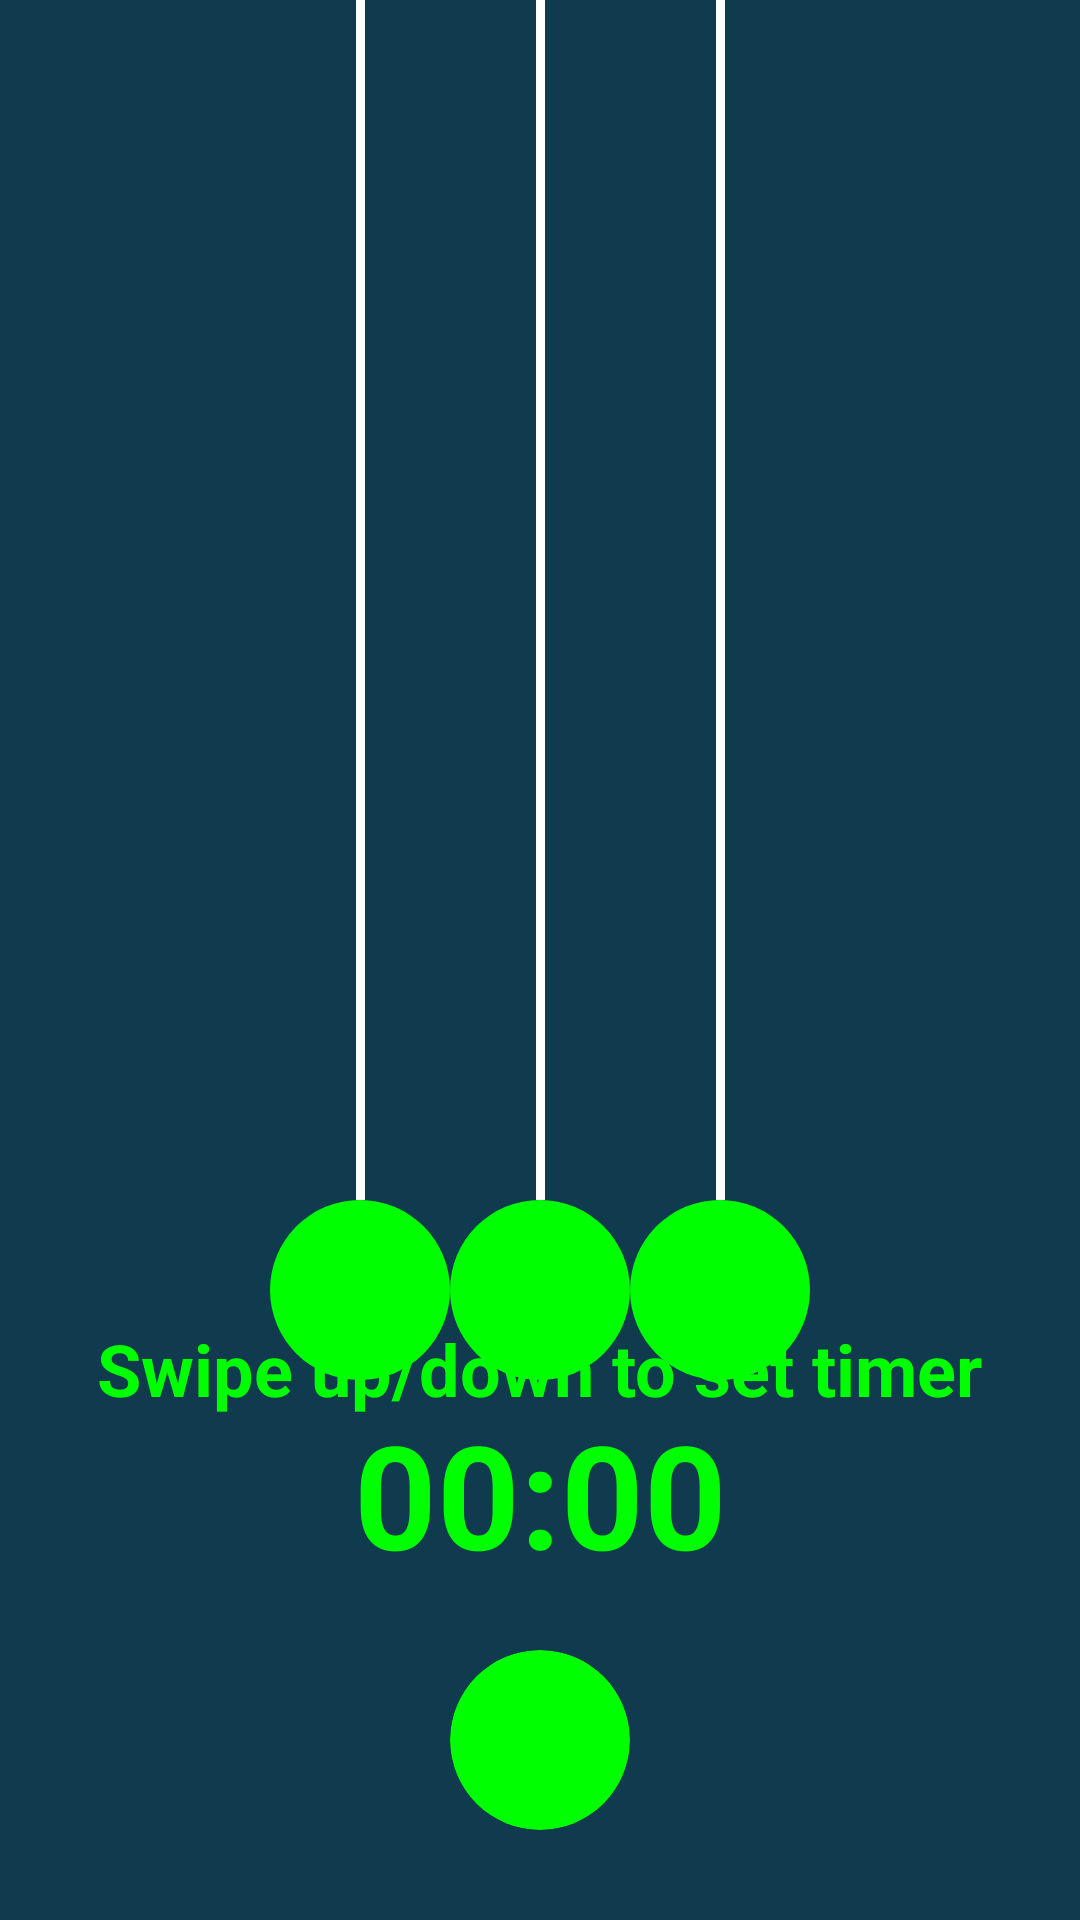

Here is an Android app screen rendered from its layout file. Give the layout XML and the strings, colors and styles it references.
<!-- AndroidManifest.xml: application theme Theme.PendulumTimer -->
<!-- res/layout/activity_pendulum.xml -->
<?xml version="1.0" encoding="utf-8"?>
<androidx.constraintlayout.widget.ConstraintLayout android:layout_width="match_parent"
    android:layout_height="match_parent"
    xmlns:app="http://schemas.android.com/apk/res-auto"
    android:background="#103A4D"
    xmlns:android="http://schemas.android.com/apk/res/android">

    <androidx.constraintlayout.widget.ConstraintLayout
        android:layout_width="wrap_content"
        android:layout_height="wrap_content"
        android:id="@+id/container_1"
        app:layout_constraintEnd_toStartOf="@id/container_2"
        app:layout_constraintTop_toTopOf="parent">


    <ImageView
        app:layout_constraintStart_toStartOf="parent"
        app:layout_constraintTop_toBottomOf="@id/pendulumString_1"
        android:id="@+id/pendulumCircle_1"
        android:layout_width="60dp"
        android:layout_height="60dp"
        android:layout_centerHorizontal="true"
        android:layout_below="@id/pendulumString_1"
        android:src="@drawable/pendulum_ball" />

    
    <View
        app:layout_constraintStart_toStartOf="@id/pendulumCircle_1"
        app:layout_constraintEnd_toEndOf="@id/pendulumCircle_1"
        app:layout_constraintTop_toTopOf="parent"
        android:id="@+id/pendulumString_1"
        android:layout_width="3dp"
        android:layout_height="400dp"
        android:layout_alignParentTop="true"
        android:layout_centerHorizontal="true"
        android:background="#FFFFFF"/>

    </androidx.constraintlayout.widget.ConstraintLayout>


    <androidx.constraintlayout.widget.ConstraintLayout
        android:layout_width="wrap_content"
        android:layout_height="wrap_content"
        android:id="@+id/container_2"
        app:layout_constraintStart_toStartOf="parent"
        app:layout_constraintEnd_toEndOf="parent"
        app:layout_constraintTop_toTopOf="parent">

    <ImageView
        app:layout_constraintStart_toStartOf="parent"
        app:layout_constraintEnd_toEndOf="parent"
        app:layout_constraintTop_toBottomOf="@id/pendulumString_2"
        android:id="@+id/pendulumCircle_2"
        android:layout_width="60dp"
        android:layout_height="60dp"
        android:layout_centerHorizontal="true"
        android:layout_below="@id/pendulumString_2"
        android:src="@drawable/pendulum_ball" />

    
    <View
        app:layout_constraintStart_toStartOf="@id/pendulumCircle_2"
        app:layout_constraintEnd_toEndOf="@id/pendulumCircle_2"
        app:layout_constraintTop_toTopOf="parent"
        android:id="@+id/pendulumString_2"
        android:layout_width="3dp"
        android:layout_height="400dp"
        android:layout_alignParentTop="true"
        android:layout_centerHorizontal="true"
        android:background="#FFFFFF"/>

    </androidx.constraintlayout.widget.ConstraintLayout>

    <androidx.constraintlayout.widget.ConstraintLayout
        android:layout_width="wrap_content"
        android:layout_height="wrap_content"
        android:id="@+id/container_3"
        app:layout_constraintStart_toEndOf="@id/container_2"
        app:layout_constraintTop_toTopOf="parent">

    <ImageView
        app:layout_constraintTop_toBottomOf="@id/pendulumString_3"
        app:layout_constraintStart_toStartOf="parent"
        android:id="@+id/pendulumCircle_3"
        android:layout_width="60dp"
        android:layout_height="60dp"
        android:layout_centerHorizontal="true"
        android:layout_below="@id/pendulumString_3"
        android:src="@drawable/pendulum_ball" />

    
    <View
        app:layout_constraintStart_toStartOf="@id/pendulumCircle_3"
        app:layout_constraintEnd_toEndOf="@id/pendulumCircle_3"
        app:layout_constraintTop_toTopOf="parent"
        android:id="@+id/pendulumString_3"
        android:layout_width="3dp"
        android:layout_height="400dp"
        android:layout_alignParentTop="true"
        android:layout_centerHorizontal="true"
        android:background="#FFFFFF"/>

    </androidx.constraintlayout.widget.ConstraintLayout>

    <TextView
        app:layout_constraintBaseline_toTopOf="@id/timer_min_text"
        app:layout_constraintStart_toStartOf="parent"
        app:layout_constraintEnd_toEndOf="parent"
        android:layout_marginBottom="20dp"
        android:id="@+id/timer_instruction"
        android:layout_width="wrap_content"
        android:layout_height="wrap_content"
        app:layout_constraintBottom_toTopOf="@id/buttons_container"
        android:text="Swipe up/down to set timer"
        android:textSize="24sp"
        android:textColor="#00FF00"
        android:textStyle="bold" />

    <TextView
        android:focusable="false"
        android:focusableInTouchMode="false"
        android:clickable="false"
        app:layout_constraintBottom_toBottomOf="parent"
        app:layout_constraintEnd_toStartOf="@id/timer_colon_text"
        android:layout_marginBottom="20dp"
        android:id="@+id/timer_min_text"
        android:layout_width="wrap_content"
        android:layout_height="wrap_content"
        app:layout_constraintBottom_toTopOf="@id/buttons_container"
        android:text="00"
        android:textSize="48sp"
        android:textColor="#00FF00"
        android:textStyle="bold" />


    <TextView
        app:layout_constraintBottom_toBottomOf="parent"
        app:layout_constraintStart_toStartOf="parent"
        app:layout_constraintEnd_toEndOf="parent"
        android:layout_marginBottom="20dp"
        android:id="@+id/timer_colon_text"
        android:layout_width="wrap_content"
        android:layout_height="wrap_content"
        app:layout_constraintBottom_toTopOf="@id/buttons_container"
        android:text=":"
        android:textSize="48sp"
        android:textColor="#00FF00"
        android:textStyle="bold" />


    <TextView
        android:focusable="false"
        android:focusableInTouchMode="false"
        android:clickable="false"
        app:layout_constraintBottom_toBottomOf="parent"
        app:layout_constraintStart_toEndOf="@id/timer_colon_text"
        android:layout_marginBottom="20dp"
        android:id="@+id/timer_sec_text"
        android:layout_width="wrap_content"
        android:layout_height="wrap_content"
        app:layout_constraintBottom_toTopOf="@id/buttons_container"
        android:text="00"
        android:textSize="48sp"
        android:textColor="#00FF00"
        android:textStyle="bold" />


    <androidx.constraintlayout.widget.ConstraintLayout
        android:id="@+id/buttons_container"
        android:layout_width="match_parent"
        android:layout_height="wrap_content"
        android:layout_marginBottom="30dp"
        app:layout_constraintBottom_toBottomOf="parent"
        app:layout_constraintStart_toStartOf="parent">

        <com.google.android.material.card.MaterialCardView
            android:layout_width="60dp"
            android:layout_height="60dp"
            app:cardCornerRadius="30dp"
            app:strokeWidth="0dp"
            android:backgroundTint="#00FF00"
            app:layout_constraintStart_toStartOf="parent"
            app:layout_constraintEnd_toEndOf="parent"
            app:layout_constraintTop_toTopOf="parent">

            <ImageView
                android:layout_width="match_parent"
                android:layout_height="match_parent"
                android:scaleType="center"
                android:src="@drawable/play_arrow_48"
                android:id="@+id/start_stop_iv"/>

        </com.google.android.material.card.MaterialCardView>


    </androidx.constraintlayout.widget.ConstraintLayout>
</androidx.constraintlayout.widget.ConstraintLayout>
<!-- resources referenced by this layout -->
<resources>
  <!-- drawable pendulum_ball (drawable) -->
  <?xml version="1.0" encoding="utf-8"?>
  <shape xmlns:android="http://schemas.android.com/apk/res/android">
      <solid android:color="#00FF00" />
      <corners android:radius="35dp" />
  </shape>
  <style name="Theme.PendulumTimer" parent="Base.Theme.PendulumTimer" />
  <style name="Base.Theme.PendulumTimer" parent="Theme.Material3.DayNight.NoActionBar">
          
          
      </style>
</resources>
